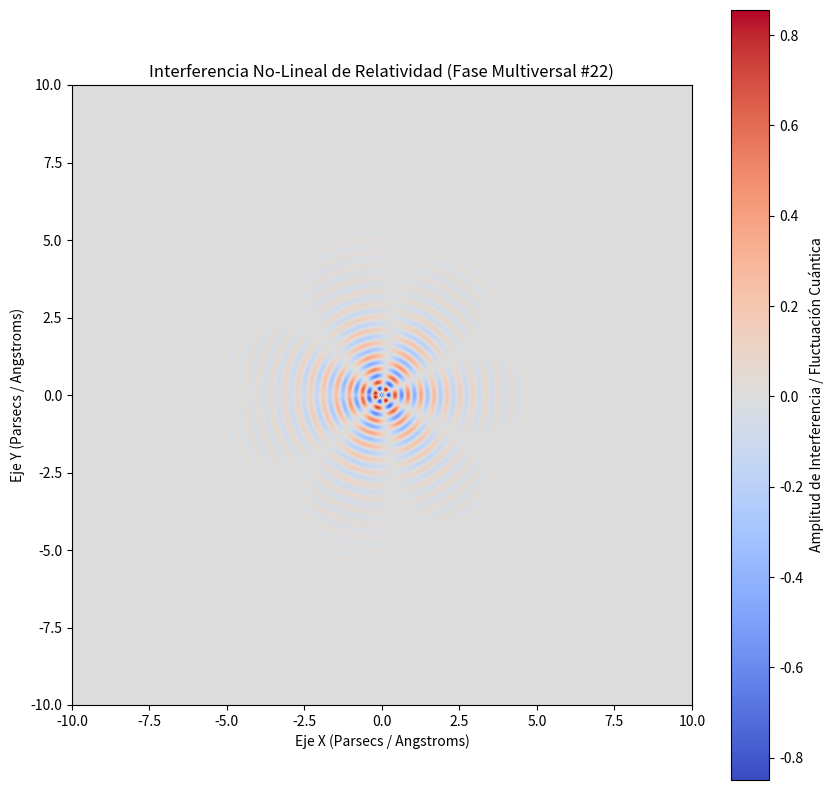

The script that saved this image:
%matplotlib inline
# Simulación Multiversal: Relatividad - Variante 22
import numpy as np
import matplotlib.pyplot as plt

# Parámetros Físicos No-Lineales
omega_1 = 14.955
omega_2 = 3.297
lambda_decay = 0.791
phase_shift = 1.466

x = np.linspace(-10, 10, 800)
y = np.linspace(-10, 10, 800)
X, Y = np.meshgrid(x, y)

# Dinámica de Fluidos / Campos Tensor-Escalares (Fase Multiversal)
R = np.sqrt(X**2 + Y**2) + 1e-5
Z = (np.sin(omega_1 * R + phase_shift) * np.cos(omega_2 * np.arctan2(Y, X))) * np.exp(-lambda_decay * R)

plt.figure(figsize=(10, 10))
plt.imshow(Z, cmap='coolwarm', extent=[-10, 10, -10, 10], origin='lower')
plt.colorbar(label='Amplitud de Interferencia / Fluctuación Cuántica')
plt.title(r'Interferencia No-Lineal de Relatividad (Fase Multiversal #22)')
plt.xlabel('Eje X (Parsecs / Angstroms)')
plt.ylabel('Eje Y (Parsecs / Angstroms)')
plt.show()
